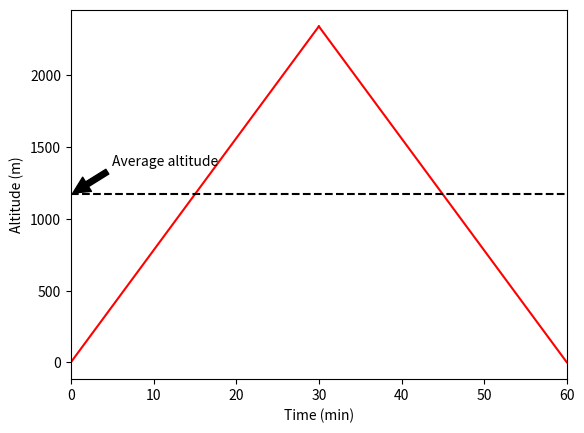

Here is the Python script that generated this plot:
import matplotlib.pyplot as plt
import numpy as np

# this is a gliders climb and descends for a total of 60 minutes
# the glider ascends at 1.3 m/s and descends at 1.3 m/s
# the glider starts at 0 m and ends at 0 m

# calculate maximum altitude
max_altitude = 1.3 * 60 * 30

print(max_altitude)

# calculate the time it takes to reach maximum altitude
time_to_max_altitude = 30

# calculate the time it takes to descend
time_to_descent = 30

# calculate the total time
total_time = time_to_max_altitude + time_to_descent

# calculate average altitude
average_altitude = (max_altitude * time_to_max_altitude) / total_time

# draw the graph
plt.plot([0, time_to_max_altitude], [0, max_altitude], 'r')
plt.plot([time_to_max_altitude, total_time], [max_altitude, 0], 'r')

# show a black dotted line at the average altitude
plt.axhline(average_altitude, color='k', linestyle='--')

# add an annotation for the average altitude
plt.annotate('Average altitude', xy=(0, average_altitude), xytext=(5, average_altitude + 200),
             arrowprops=dict(facecolor='black', shrink=0.05),
             )

# set x-axis limit to 60 minutes
plt.xlim(0, 60)

plt.xlabel('Time (min)')
plt.ylabel('Altitude (m)')
plt.show()
